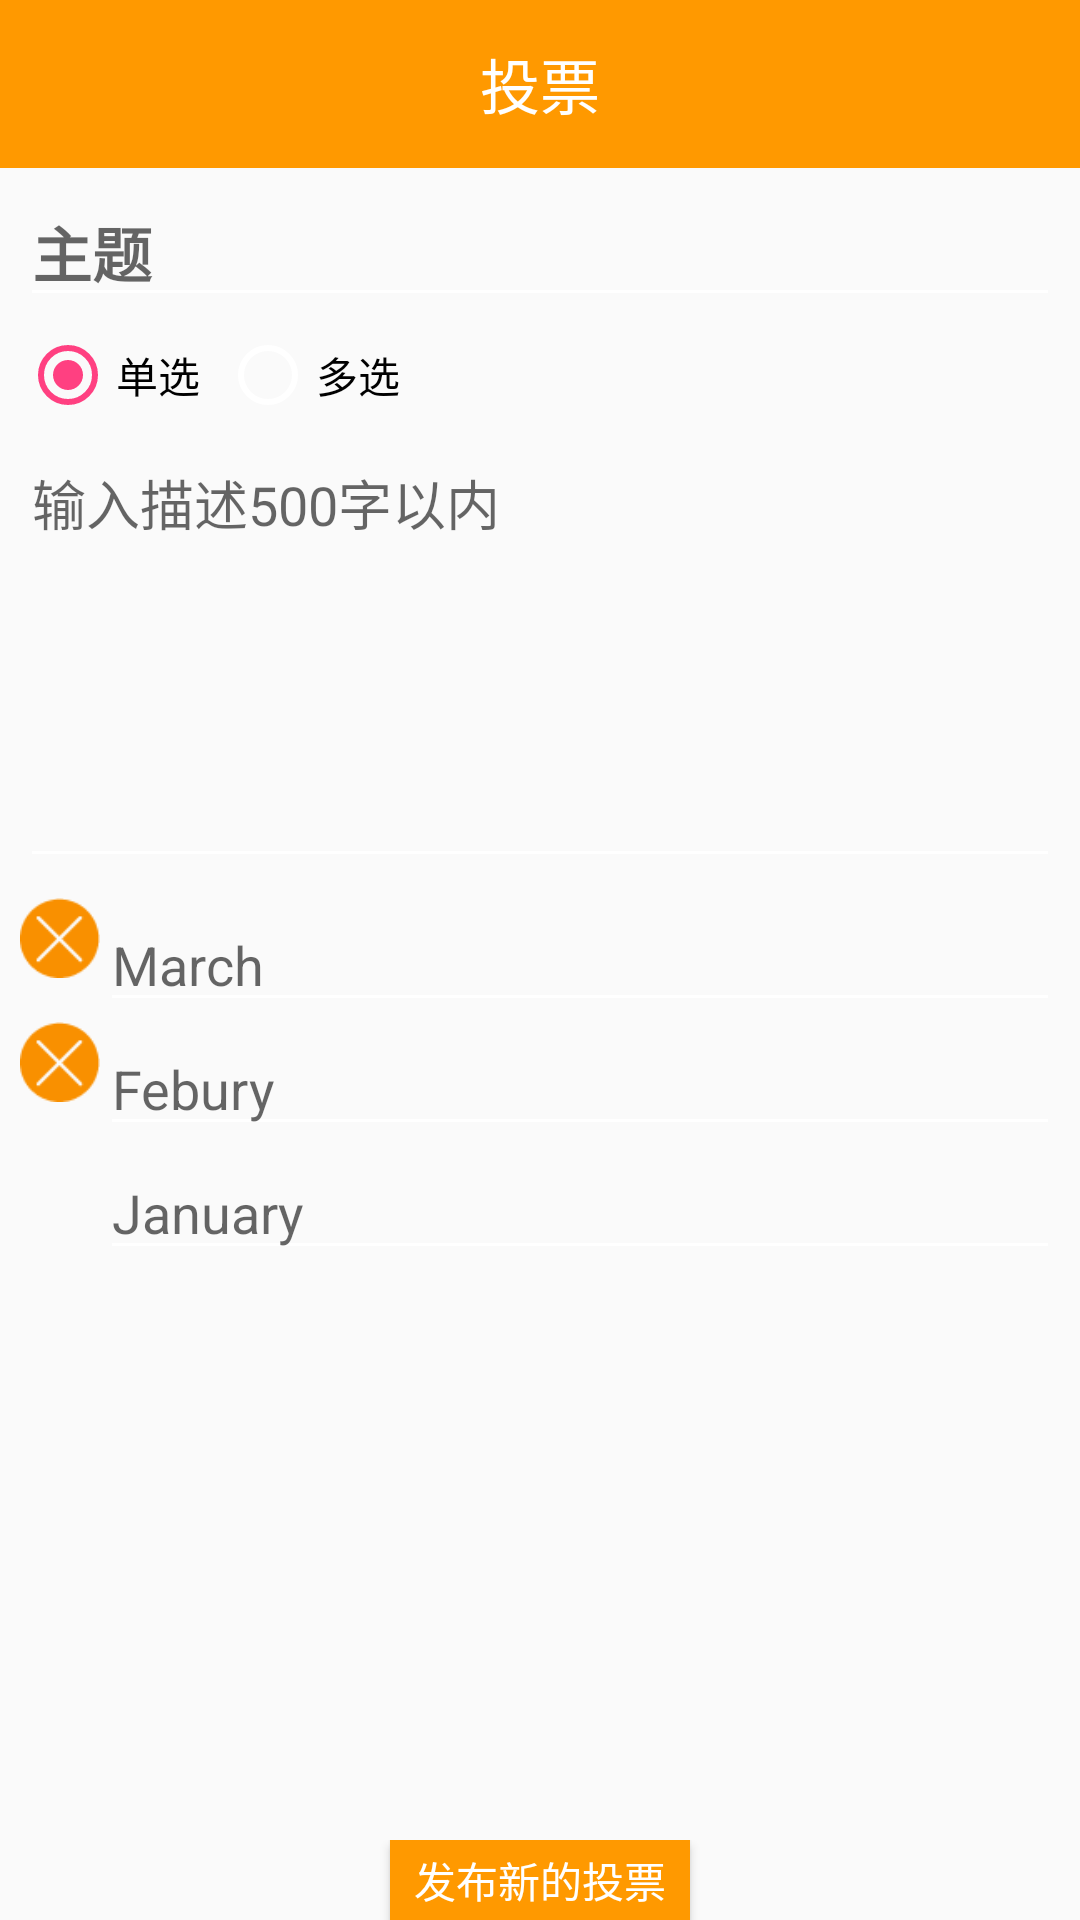

Reconstruct the res/layout file that produces this screen, plus the resources it refers to.
<!-- AndroidManifest.xml: activity theme AppTheme -->
<!-- res/layout/activity_vote_create.xml -->
<?xml version="1.0" encoding="utf-8"?>
<LinearLayout xmlns:android="http://schemas.android.com/apk/res/android"
    android:id="@+id/main"
    android:layout_width="fill_parent"
    android:layout_height="fill_parent"
    android:orientation="vertical">

    <android.support.design.widget.AppBarLayout
        android:id="@+id/actionBar_layout"
        android:layout_width="match_parent"
        android:layout_height="wrap_content">
        <android.support.v7.widget.Toolbar
            android:id="@+id/toolbar"
            style="@style/actionbar_default"
            >
            <TextView
                android:id="@+id/toolbar_title"
                android:layout_width="wrap_content"
                android:layout_height="match_parent"
                android:layout_gravity="center"
                android:gravity="center"
                android:text="投票"
                android:textColor="#FFFFFF"
                android:textSize="20sp"
                />
        </android.support.v7.widget.Toolbar>
    </android.support.design.widget.AppBarLayout>

    
    <EditText
        android:id="@+id/subject"
        android:layout_width="fill_parent"
        android:layout_height="wrap_content"
        android:layout_marginTop="10px"
        android:layout_marginBottom="10px"
        android:layout_marginLeft="20px"
        android:layout_marginRight="20px"
        android:textStyle="bold"
        android:textSize="20sp"
        android:hint="主题" />



    
    <ScrollView xmlns:android="http://schemas.android.com/apk/res/android"
        android:id="@+id/sv_channel"
        android:layout_width="fill_parent"
        android:layout_height="fill_parent"
        android:layout_marginLeft="20px"
        android:layout_marginRight="20px"
        android:layout_weight="1"
        android:fillViewport="false"
        android:scrollbars="none">

        <LinearLayout xmlns:android="http://schemas.android.com/apk/res/android"
            android:id="@+id/bodyLayout"
            android:layout_width="fill_parent"
            android:layout_height="wrap_content"
            android:orientation="vertical">

            <RadioGroup
                android:id="@+id/RadioGroup"
                android:layout_width="wrap_content"
                android:layout_height="wrap_content"
                android:orientation="horizontal">

                <RadioButton
                    android:id="@+id/RadioButton01"
                    android:layout_width="wrap_content"
                    android:layout_height="wrap_content"
                    android:layout_marginRight="20px"
                    android:text="单选"
                    android:checked="true"/>

                <RadioButton
                    android:id="@+id/RadioButton02"
                    android:layout_width="wrap_content"
                    android:layout_height="wrap_content"
                    android:text="多选" />
            </RadioGroup>

            <EditText
                android:id="@+id/description"
                android:layout_width="fill_parent"
                android:layout_height="wrap_content"
                android:layout_marginBottom="20px"
                android:layout_marginTop="10px"
                android:gravity="top|left"
                android:hint="输入描述500字以内"
                android:inputType="textMultiLine"
                android:lines="8"
                android:maxLines="20"
                android:minLines="6"
                android:scrollbars="vertical" />


            
            <Button
                android:id="@+id/hiddenPlusBtn"
                android:layout_width="match_parent"
                android:layout_height="match_parent"
                android:text="Hidden Plus Btn"
                android:visibility="gone" />

            <LinearLayout
                android:id="@+id/minusL1"
                android:layout_width="fill_parent"
                android:layout_height="wrap_content"
                android:orientation="horizontal">

                <ImageButton
                    android:id="@+id/minusBtn1"
                    android:layout_width="80px"
                    android:layout_height="80px"
                    android:background="@mipmap/round_close_fill"
                    android:scaleType="fitXY" />

                <EditText
                    android:layout_width="fill_parent"
                    android:layout_height="wrap_content"
                    android:hint="March" />
            </LinearLayout>

            <LinearLayout
                android:id="@+id/minusL2"
                android:layout_width="fill_parent"
                android:layout_height="wrap_content"
                android:orientation="horizontal">

                <ImageButton
                    android:id="@+id/minusBtn2"
                    android:layout_width="80px"
                    android:layout_height="80px"
                    android:background="@mipmap/round_close_fill"
                    android:scaleType="fitXY" />

                <EditText
                    android:layout_width="fill_parent"
                    android:layout_height="wrap_content"
                    android:hint="Febury" />
            </LinearLayout>

            <LinearLayout
                android:id="@+id/plusL"
                android:layout_width="fill_parent"
                android:layout_height="wrap_content"
                android:orientation="horizontal">

                <ImageButton
                    android:id="@+id/plusBtn"
                    android:layout_width="80px"
                    android:layout_height="80px"
                    android:background="@mipmap/round_add"
                    android:scaleType="fitXY" />

                <EditText
                    android:layout_width="fill_parent"
                    android:layout_height="wrap_content"
                    android:hint="January" />
            </LinearLayout>
        </LinearLayout>
    </ScrollView>

    !--bottom btn-->
    <LinearLayout
        android:layout_width="fill_parent"
        android:layout_height="wrap_content"
        android:gravity="center"
        android:orientation="horizontal">

        <Button
            android:id="@+id/createVoteBtn"
            android:layout_width="300px"
            android:layout_height="80px"
            android:background="#ff9900"
            android:textColor="#ffffff"
            android:text="发布新的投票" />
    </LinearLayout>

</LinearLayout>
<!-- resources referenced by this layout -->
<resources>
  <!-- mipmap round_close_fill: png bitmap (mipmap-xhdpi, 1065 bytes) -->
  <style name="actionbar_default">
          <item name="android:orientation">vertical</item>
          <item name="android:layout_width">match_parent</item>
          <item name="android:layout_height">?attr/actionBarSize</item>
          <item name="android:minHeight">?attr/actionBarSize</item>
          <item name="android:background">@color/colorTheme</item>
      </style>
  <style name="AppTheme" parent="Theme.AppCompat.Light.NoActionBar">
          <item name="colorPrimary">@color/colorPrimary</item>
          <item name="colorPrimaryDark">@color/colorPrimaryDark</item>
          <item name="colorAccent">@color/colorAccent</item>
          <item name="colorControlNormal">@color/colorBack</item>
      </style>
  <color name="colorTheme">#FF9900</color>
  <color name="colorPrimary">#FF9900</color>
  <color name="colorPrimaryDark">#FF8900</color>
  <color name="colorAccent">#FF4081</color>
  <color name="colorBack">#ffffff</color>
</resources>
